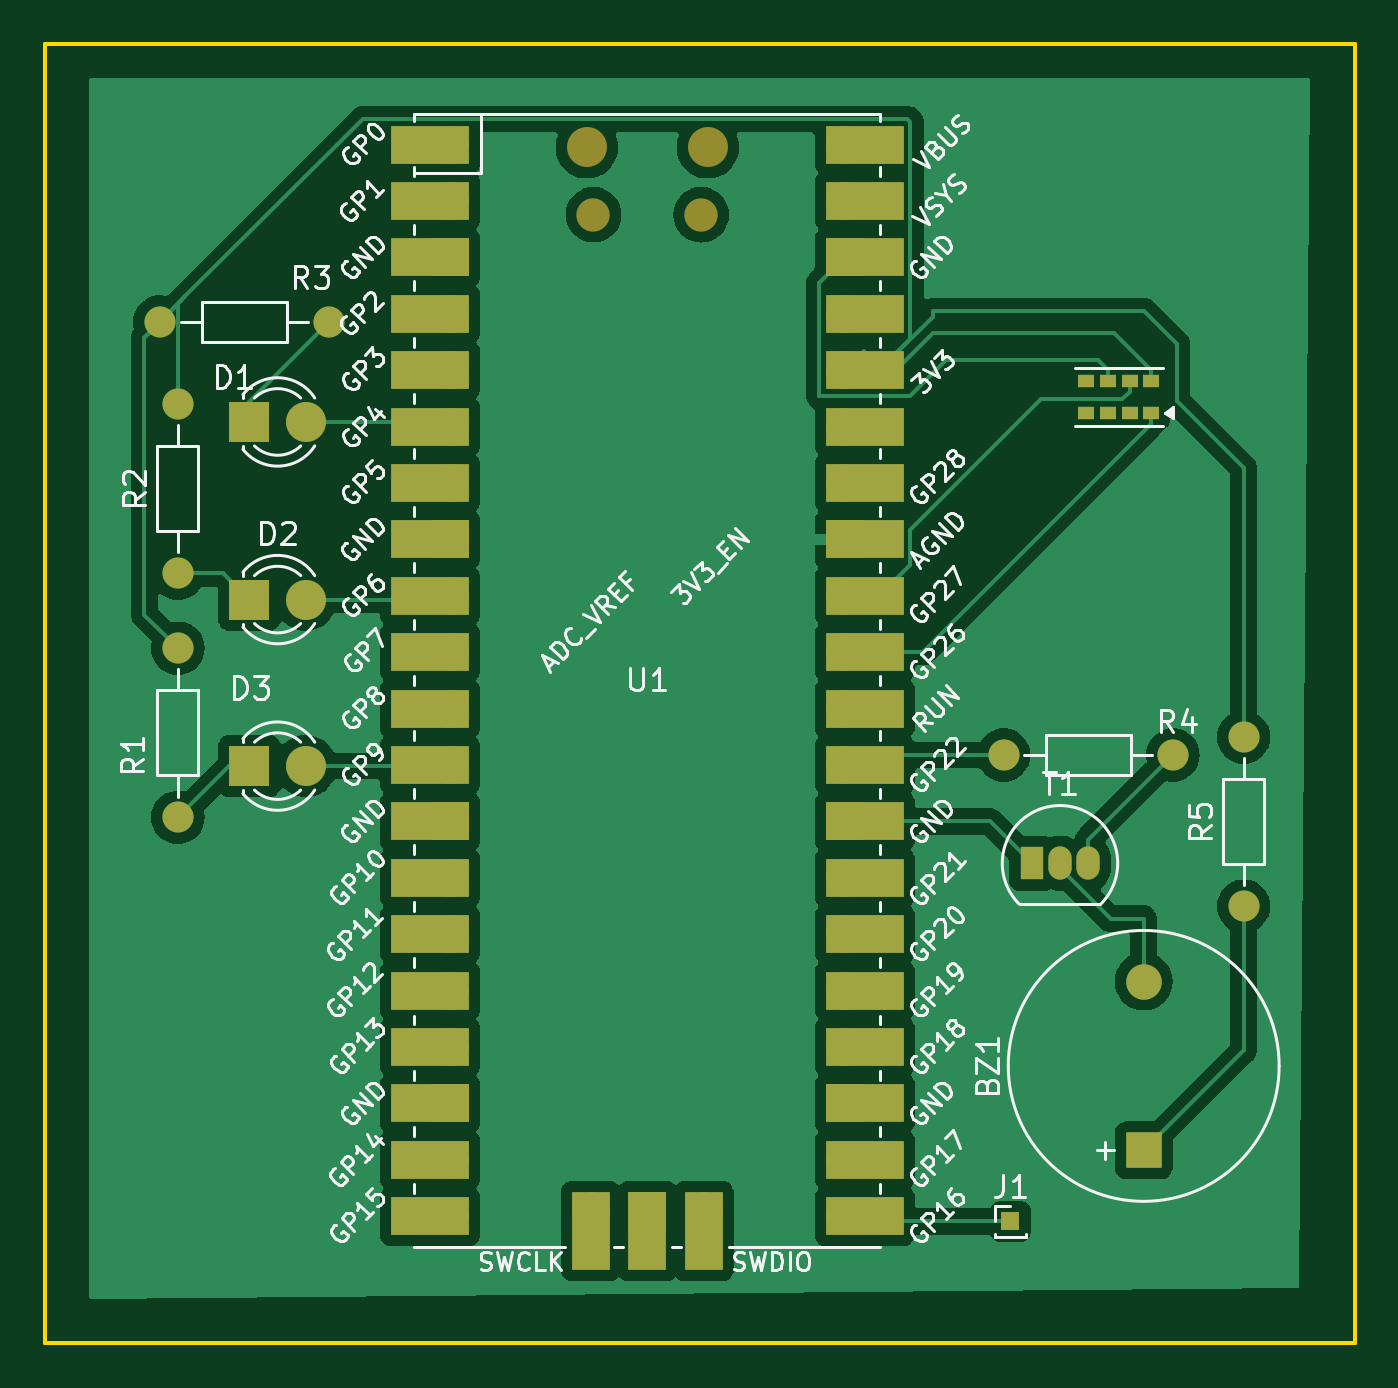
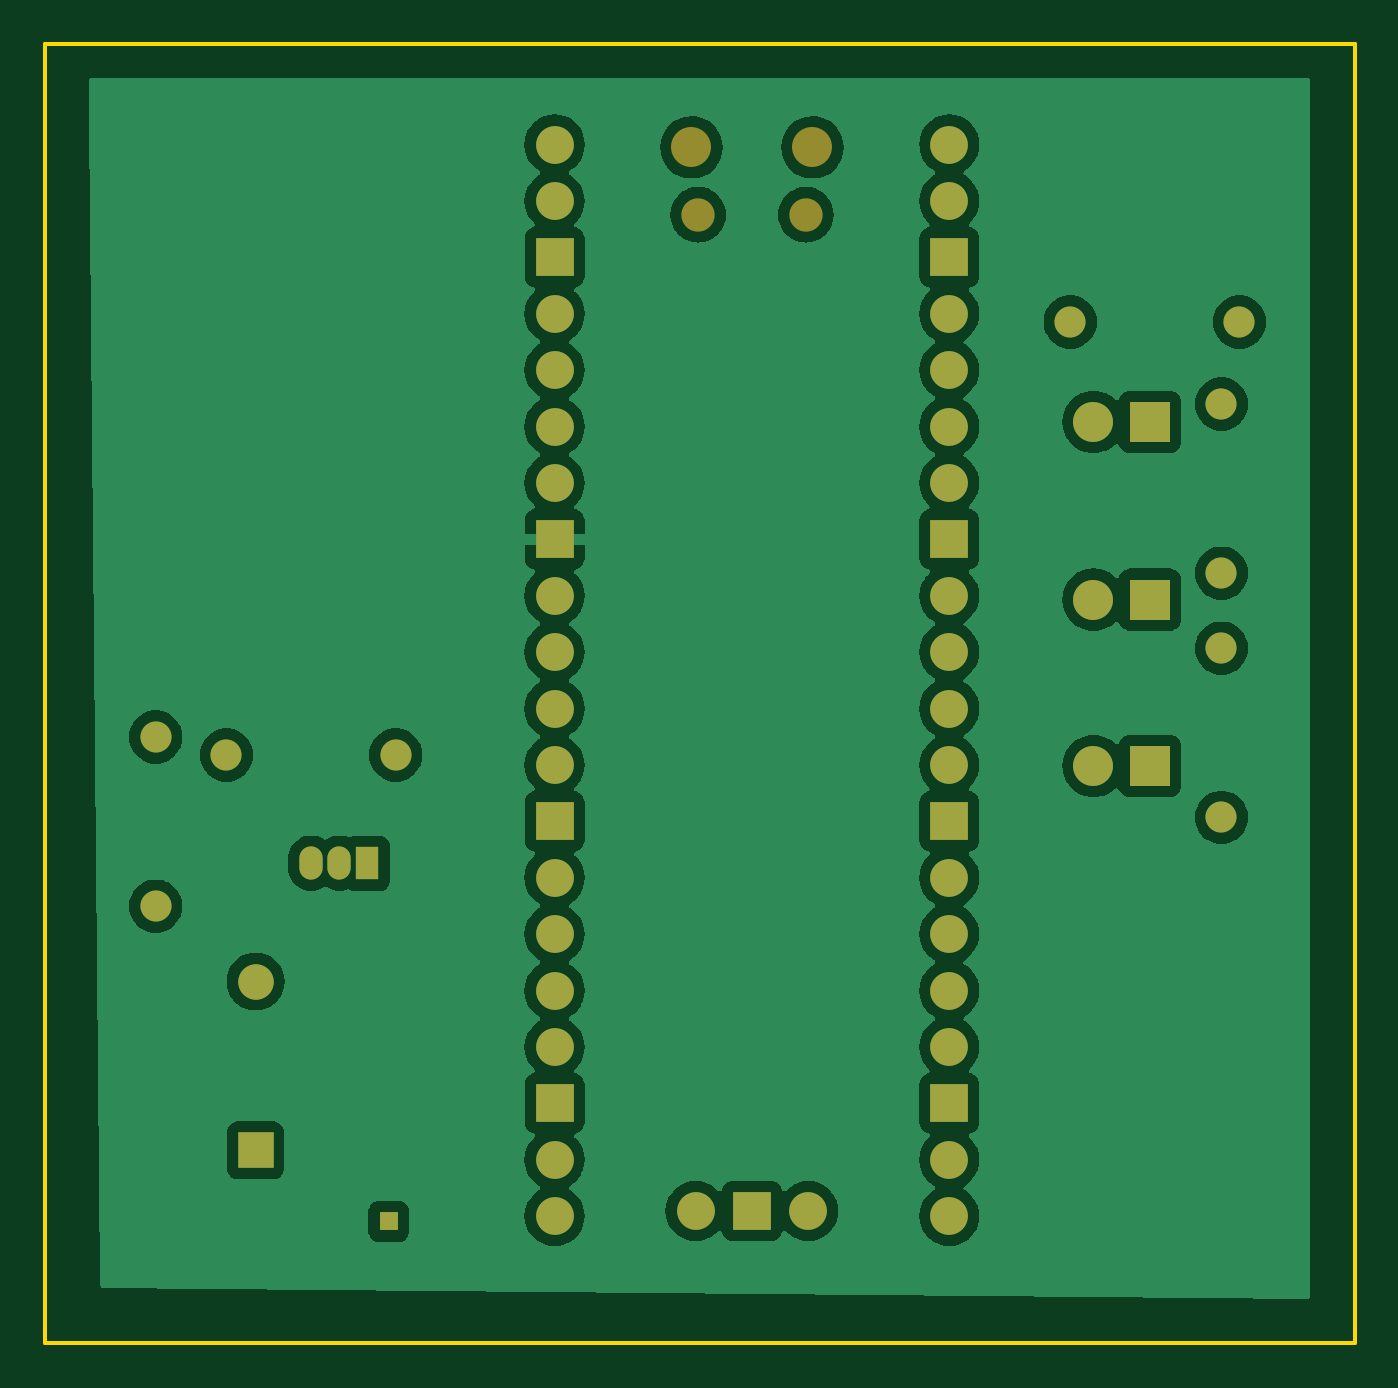
Circuit board: 9 layer files. Board 59.0 x 58.5 mm.
- bottom_copper: ponderada_sem_6-B_Cu.gbr (89285 bytes)
- bottom_mask: ponderada_sem_6-B_Mask.gbr (2878 bytes)
- paste: ponderada_sem_6-B_Paste.gbr (458 bytes)
- bottom_silk: ponderada_sem_6-B_Silkscreen.gbr (459 bytes)
- outline: ponderada_sem_6-Edge_Cuts.gbr (612 bytes)
- top_copper: ponderada_sem_6-F_Cu.gbr (70736 bytes)
- top_mask: ponderada_sem_6-F_Mask.gbr (4552 bytes)
- paste: ponderada_sem_6-F_Paste.gbr (709 bytes)
- top_silk: ponderada_sem_6-F_Silkscreen.gbr (100495 bytes)

=== bottom_copper: ponderada_sem_6-B_Cu.gbr (89285 bytes, source omitted) ===
=== bottom_mask: ponderada_sem_6-B_Mask.gbr ===
%TF.GenerationSoftware,KiCad,Pcbnew,8.0.0*%
%TF.CreationDate,2024-04-01T00:39:21-03:00*%
%TF.ProjectId,ponderada_sem_6,706f6e64-6572-4616-9461-5f73656d5f36,rev?*%
%TF.SameCoordinates,Original*%
%TF.FileFunction,Soldermask,Bot*%
%TF.FilePolarity,Negative*%
%FSLAX46Y46*%
G04 Gerber Fmt 4.6, Leading zero omitted, Abs format (unit mm)*
G04 Created by KiCad (PCBNEW 8.0.0) date 2024-04-01 00:39:21*
%MOMM*%
%LPD*%
G01*
G04 APERTURE LIST*
%ADD10R,1.050000X1.500000*%
%ADD11O,1.050000X1.500000*%
%ADD12R,1.600000X1.600000*%
%ADD13C,1.600000*%
%ADD14O,1.800000X1.800000*%
%ADD15O,1.500000X1.500000*%
%ADD16O,1.700000X1.700000*%
%ADD17R,1.700000X1.700000*%
%ADD18R,0.850000X0.850000*%
%ADD19R,1.800000X1.800000*%
%ADD20C,1.800000*%
%ADD21C,1.400000*%
%ADD22O,1.400000X1.400000*%
G04 APERTURE END LIST*
D10*
%TO.C,T1*%
X90460000Y-78375000D03*
D11*
X91730000Y-78375000D03*
X93000000Y-78375000D03*
%TD*%
D12*
%TO.C,BZ1*%
X95500000Y-91300000D03*
D13*
X95500000Y-83700000D03*
%TD*%
D14*
%TO.C,U1*%
X70420000Y-46135000D03*
D15*
X70720000Y-49165000D03*
X75570000Y-49165000D03*
D14*
X75870000Y-46135000D03*
D16*
X64255000Y-46005000D03*
X64255000Y-48545000D03*
D17*
X64255000Y-51085000D03*
D16*
X64255000Y-53625000D03*
X64255000Y-56165000D03*
X64255000Y-58705000D03*
X64255000Y-61245000D03*
D17*
X64255000Y-63785000D03*
D16*
X64255000Y-66325000D03*
X64255000Y-68865000D03*
X64255000Y-71405000D03*
X64255000Y-73945000D03*
D17*
X64255000Y-76485000D03*
D16*
X64255000Y-79025000D03*
X64255000Y-81565000D03*
X64255000Y-84105000D03*
X64255000Y-86645000D03*
D17*
X64255000Y-89185000D03*
D16*
X64255000Y-91725000D03*
X64255000Y-94265000D03*
X82035000Y-94265000D03*
X82035000Y-91725000D03*
D17*
X82035000Y-89185000D03*
D16*
X82035000Y-86645000D03*
X82035000Y-84105000D03*
X82035000Y-81565000D03*
X82035000Y-79025000D03*
D17*
X82035000Y-76485000D03*
D16*
X82035000Y-73945000D03*
X82035000Y-71405000D03*
X82035000Y-68865000D03*
X82035000Y-66325000D03*
D17*
X82035000Y-63785000D03*
D16*
X82035000Y-61245000D03*
X82035000Y-58705000D03*
X82035000Y-56165000D03*
X82035000Y-53625000D03*
D17*
X82035000Y-51085000D03*
D16*
X82035000Y-48545000D03*
X82035000Y-46005000D03*
X70605000Y-94035000D03*
D17*
X73145000Y-94035000D03*
D16*
X75685000Y-94035000D03*
%TD*%
D18*
%TO.C,J1*%
X89500000Y-94500000D03*
%TD*%
D19*
%TO.C,D3*%
X55225000Y-74000000D03*
D20*
X57765000Y-74000000D03*
%TD*%
D19*
%TO.C,D2*%
X55225000Y-66500000D03*
D20*
X57765000Y-66500000D03*
%TD*%
D19*
%TO.C,D1*%
X55225000Y-58500000D03*
D20*
X57765000Y-58500000D03*
%TD*%
D21*
%TO.C,R4*%
X96810000Y-73500000D03*
D22*
X89190000Y-73500000D03*
%TD*%
D21*
%TO.C,R5*%
X100000000Y-80310000D03*
D22*
X100000000Y-72690000D03*
%TD*%
D21*
%TO.C,R1*%
X52000000Y-76310000D03*
D22*
X52000000Y-68690000D03*
%TD*%
D21*
%TO.C,R2*%
X52000000Y-65310000D03*
D22*
X52000000Y-57690000D03*
%TD*%
D21*
%TO.C,R3*%
X58810000Y-54000000D03*
D22*
X51190000Y-54000000D03*
%TD*%
M02*

=== paste: ponderada_sem_6-B_Paste.gbr ===
%TF.GenerationSoftware,KiCad,Pcbnew,8.0.0*%
%TF.CreationDate,2024-04-01T00:39:21-03:00*%
%TF.ProjectId,ponderada_sem_6,706f6e64-6572-4616-9461-5f73656d5f36,rev?*%
%TF.SameCoordinates,Original*%
%TF.FileFunction,Paste,Bot*%
%TF.FilePolarity,Positive*%
%FSLAX46Y46*%
G04 Gerber Fmt 4.6, Leading zero omitted, Abs format (unit mm)*
G04 Created by KiCad (PCBNEW 8.0.0) date 2024-04-01 00:39:21*
%MOMM*%
%LPD*%
G01*
G04 APERTURE LIST*
G04 APERTURE END LIST*
M02*

=== bottom_silk: ponderada_sem_6-B_Silkscreen.gbr ===
%TF.GenerationSoftware,KiCad,Pcbnew,8.0.0*%
%TF.CreationDate,2024-04-01T00:39:21-03:00*%
%TF.ProjectId,ponderada_sem_6,706f6e64-6572-4616-9461-5f73656d5f36,rev?*%
%TF.SameCoordinates,Original*%
%TF.FileFunction,Legend,Bot*%
%TF.FilePolarity,Positive*%
%FSLAX46Y46*%
G04 Gerber Fmt 4.6, Leading zero omitted, Abs format (unit mm)*
G04 Created by KiCad (PCBNEW 8.0.0) date 2024-04-01 00:39:21*
%MOMM*%
%LPD*%
G01*
G04 APERTURE LIST*
G04 APERTURE END LIST*
M02*

=== outline: ponderada_sem_6-Edge_Cuts.gbr ===
%TF.GenerationSoftware,KiCad,Pcbnew,8.0.0*%
%TF.CreationDate,2024-04-01T00:39:21-03:00*%
%TF.ProjectId,ponderada_sem_6,706f6e64-6572-4616-9461-5f73656d5f36,rev?*%
%TF.SameCoordinates,Original*%
%TF.FileFunction,Profile,NP*%
%FSLAX46Y46*%
G04 Gerber Fmt 4.6, Leading zero omitted, Abs format (unit mm)*
G04 Created by KiCad (PCBNEW 8.0.0) date 2024-04-01 00:39:21*
%MOMM*%
%LPD*%
G01*
G04 APERTURE LIST*
%TA.AperFunction,Profile*%
%ADD10C,0.200000*%
%TD*%
G04 APERTURE END LIST*
D10*
X46000000Y-41500000D02*
X105000000Y-41500000D01*
X105000000Y-100000000D01*
X46000000Y-100000000D01*
X46000000Y-41500000D01*
M02*

=== top_copper: ponderada_sem_6-F_Cu.gbr (70736 bytes, source omitted) ===
=== top_mask: ponderada_sem_6-F_Mask.gbr ===
%TF.GenerationSoftware,KiCad,Pcbnew,8.0.0*%
%TF.CreationDate,2024-04-01T00:39:21-03:00*%
%TF.ProjectId,ponderada_sem_6,706f6e64-6572-4616-9461-5f73656d5f36,rev?*%
%TF.SameCoordinates,Original*%
%TF.FileFunction,Soldermask,Top*%
%TF.FilePolarity,Negative*%
%FSLAX46Y46*%
G04 Gerber Fmt 4.6, Leading zero omitted, Abs format (unit mm)*
G04 Created by KiCad (PCBNEW 8.0.0) date 2024-04-01 00:39:21*
%MOMM*%
%LPD*%
G01*
G04 APERTURE LIST*
%ADD10R,1.050000X1.500000*%
%ADD11O,1.050000X1.500000*%
%ADD12R,0.720000X0.600000*%
%ADD13R,1.600000X1.600000*%
%ADD14C,1.600000*%
%ADD15O,1.800000X1.800000*%
%ADD16O,1.500000X1.500000*%
%ADD17O,1.700000X1.700000*%
%ADD18R,3.500000X1.700000*%
%ADD19R,1.700000X1.700000*%
%ADD20R,1.700000X3.500000*%
%ADD21R,0.850000X0.850000*%
%ADD22R,1.800000X1.800000*%
%ADD23C,1.800000*%
%ADD24C,1.400000*%
%ADD25O,1.400000X1.400000*%
G04 APERTURE END LIST*
D10*
%TO.C,T1*%
X90460000Y-78375000D03*
D11*
X91730000Y-78375000D03*
X93000000Y-78375000D03*
%TD*%
D12*
%TO.C,RGB_Sensor1*%
X95832500Y-58077500D03*
X94862500Y-58077500D03*
X93892500Y-58077500D03*
X92922500Y-58077500D03*
X92922500Y-56677500D03*
X93892500Y-56677500D03*
X94862500Y-56677500D03*
X95832500Y-56677500D03*
%TD*%
D13*
%TO.C,BZ1*%
X95500000Y-91300000D03*
D14*
X95500000Y-83700000D03*
%TD*%
D15*
%TO.C,U1*%
X70420000Y-46135000D03*
D16*
X70720000Y-49165000D03*
X75570000Y-49165000D03*
D15*
X75870000Y-46135000D03*
D17*
X64255000Y-46005000D03*
D18*
X63355000Y-46005000D03*
D17*
X64255000Y-48545000D03*
D18*
X63355000Y-48545000D03*
D19*
X64255000Y-51085000D03*
D18*
X63355000Y-51085000D03*
D17*
X64255000Y-53625000D03*
D18*
X63355000Y-53625000D03*
D17*
X64255000Y-56165000D03*
D18*
X63355000Y-56165000D03*
D17*
X64255000Y-58705000D03*
D18*
X63355000Y-58705000D03*
D17*
X64255000Y-61245000D03*
D18*
X63355000Y-61245000D03*
D19*
X64255000Y-63785000D03*
D18*
X63355000Y-63785000D03*
D17*
X64255000Y-66325000D03*
D18*
X63355000Y-66325000D03*
D17*
X64255000Y-68865000D03*
D18*
X63355000Y-68865000D03*
D17*
X64255000Y-71405000D03*
D18*
X63355000Y-71405000D03*
D17*
X64255000Y-73945000D03*
D18*
X63355000Y-73945000D03*
D19*
X64255000Y-76485000D03*
D18*
X63355000Y-76485000D03*
D17*
X64255000Y-79025000D03*
D18*
X63355000Y-79025000D03*
D17*
X64255000Y-81565000D03*
D18*
X63355000Y-81565000D03*
D17*
X64255000Y-84105000D03*
D18*
X63355000Y-84105000D03*
D17*
X64255000Y-86645000D03*
D18*
X63355000Y-86645000D03*
D19*
X64255000Y-89185000D03*
D18*
X63355000Y-89185000D03*
D17*
X64255000Y-91725000D03*
D18*
X63355000Y-91725000D03*
D17*
X64255000Y-94265000D03*
D18*
X63355000Y-94265000D03*
D17*
X82035000Y-94265000D03*
D18*
X82935000Y-94265000D03*
D17*
X82035000Y-91725000D03*
D18*
X82935000Y-91725000D03*
D19*
X82035000Y-89185000D03*
D18*
X82935000Y-89185000D03*
D17*
X82035000Y-86645000D03*
D18*
X82935000Y-86645000D03*
D17*
X82035000Y-84105000D03*
D18*
X82935000Y-84105000D03*
D17*
X82035000Y-81565000D03*
D18*
X82935000Y-81565000D03*
D17*
X82035000Y-79025000D03*
D18*
X82935000Y-79025000D03*
D19*
X82035000Y-76485000D03*
D18*
X82935000Y-76485000D03*
D17*
X82035000Y-73945000D03*
D18*
X82935000Y-73945000D03*
D17*
X82035000Y-71405000D03*
D18*
X82935000Y-71405000D03*
D17*
X82035000Y-68865000D03*
D18*
X82935000Y-68865000D03*
D17*
X82035000Y-66325000D03*
D18*
X82935000Y-66325000D03*
D19*
X82035000Y-63785000D03*
D18*
X82935000Y-63785000D03*
D17*
X82035000Y-61245000D03*
D18*
X82935000Y-61245000D03*
D17*
X82035000Y-58705000D03*
D18*
X82935000Y-58705000D03*
D17*
X82035000Y-56165000D03*
D18*
X82935000Y-56165000D03*
D17*
X82035000Y-53625000D03*
D18*
X82935000Y-53625000D03*
D19*
X82035000Y-51085000D03*
D18*
X82935000Y-51085000D03*
D17*
X82035000Y-48545000D03*
D18*
X82935000Y-48545000D03*
D17*
X82035000Y-46005000D03*
D18*
X82935000Y-46005000D03*
D17*
X70605000Y-94035000D03*
D20*
X70605000Y-94935000D03*
D19*
X73145000Y-94035000D03*
D20*
X73145000Y-94935000D03*
D17*
X75685000Y-94035000D03*
D20*
X75685000Y-94935000D03*
%TD*%
D21*
%TO.C,J1*%
X89500000Y-94500000D03*
%TD*%
D22*
%TO.C,D3*%
X55225000Y-74000000D03*
D23*
X57765000Y-74000000D03*
%TD*%
D22*
%TO.C,D2*%
X55225000Y-66500000D03*
D23*
X57765000Y-66500000D03*
%TD*%
D22*
%TO.C,D1*%
X55225000Y-58500000D03*
D23*
X57765000Y-58500000D03*
%TD*%
D24*
%TO.C,R4*%
X96810000Y-73500000D03*
D25*
X89190000Y-73500000D03*
%TD*%
D24*
%TO.C,R5*%
X100000000Y-80310000D03*
D25*
X100000000Y-72690000D03*
%TD*%
D24*
%TO.C,R1*%
X52000000Y-76310000D03*
D25*
X52000000Y-68690000D03*
%TD*%
D24*
%TO.C,R2*%
X52000000Y-65310000D03*
D25*
X52000000Y-57690000D03*
%TD*%
D24*
%TO.C,R3*%
X58810000Y-54000000D03*
D25*
X51190000Y-54000000D03*
%TD*%
M02*

=== paste: ponderada_sem_6-F_Paste.gbr ===
%TF.GenerationSoftware,KiCad,Pcbnew,8.0.0*%
%TF.CreationDate,2024-04-01T00:39:20-03:00*%
%TF.ProjectId,ponderada_sem_6,706f6e64-6572-4616-9461-5f73656d5f36,rev?*%
%TF.SameCoordinates,Original*%
%TF.FileFunction,Paste,Top*%
%TF.FilePolarity,Positive*%
%FSLAX46Y46*%
G04 Gerber Fmt 4.6, Leading zero omitted, Abs format (unit mm)*
G04 Created by KiCad (PCBNEW 8.0.0) date 2024-04-01 00:39:20*
%MOMM*%
%LPD*%
G01*
G04 APERTURE LIST*
%ADD10R,0.720000X0.600000*%
G04 APERTURE END LIST*
D10*
%TO.C,RGB_Sensor1*%
X95832500Y-58077500D03*
X94862500Y-58077500D03*
X93892500Y-58077500D03*
X92922500Y-58077500D03*
X92922500Y-56677500D03*
X93892500Y-56677500D03*
X94862500Y-56677500D03*
X95832500Y-56677500D03*
%TD*%
M02*

=== top_silk: ponderada_sem_6-F_Silkscreen.gbr (100495 bytes, source omitted) ===
